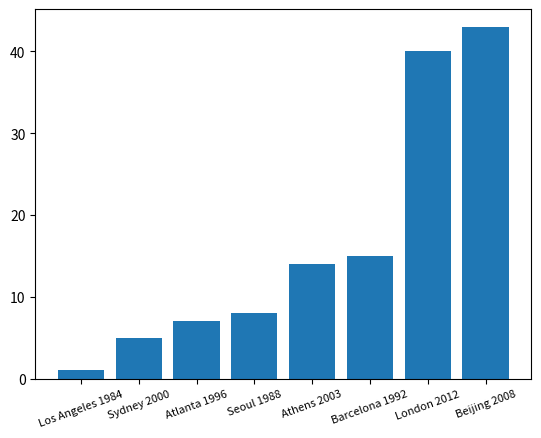

Write Python code to recreate this figure.
# import matplotlib
# make a list of olympic costs by []
# make a list of country and year
# print sorted list of costs
# make bar plot by plt.bar using list name and costs
# adjust the rotation and font size

import matplotlib.pyplot as plt

costs = [1, 8, 15, 7, 5, 14, 43, 40]
name = ['Los Angeles 1984', 'Sydney 2000', 'Atlanta 1996', 'Seoul 1988', 'Athens 2003', 'Barcelona 1992', 'London 2012',
        'Beijing 2008']
print(sorted(costs))
plt.bar(name, sorted(costs))
plt.xticks(rotation=20, fontsize=8)
plt.show()
